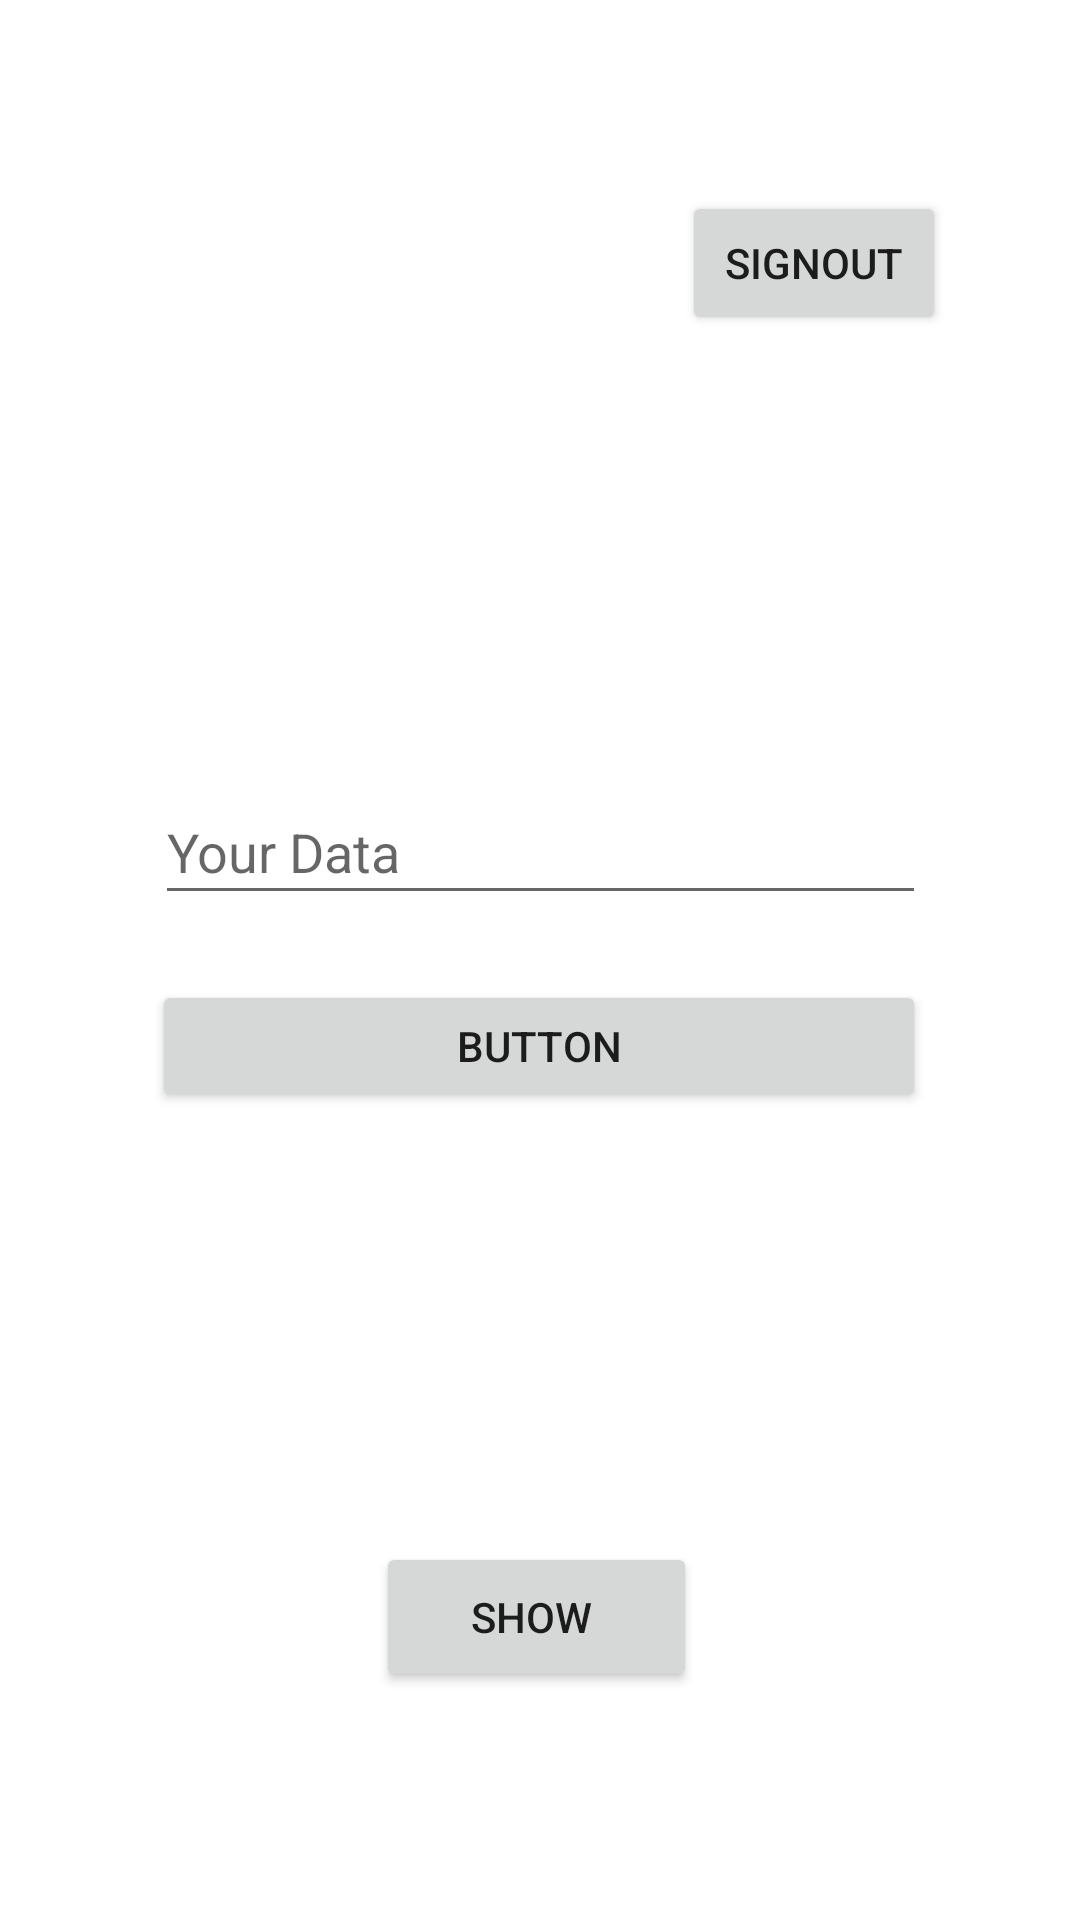

Here is an Android app screen rendered from its layout file. Give the layout XML and the strings, colors and styles it references.
<!-- AndroidManifest.xml: application theme Theme.Firebase_Login_System -->
<!-- res/layout/dashboared.xml -->
<?xml version="1.0" encoding="utf-8"?>
<androidx.constraintlayout.widget.ConstraintLayout xmlns:android="http://schemas.android.com/apk/res/android"
    xmlns:app="http://schemas.android.com/apk/res-auto"
    xmlns:tools="http://schemas.android.com/tools"
    android:layout_width="match_parent"
    android:layout_height="match_parent"
    tools:context=".Dashboared">

    <Button
        android:id="@+id/signout"
        android:layout_width="wrap_content"
        android:layout_height="wrap_content"
        android:text="Signout"
        app:layout_constraintBottom_toTopOf="@+id/writedata"
        app:layout_constraintEnd_toEndOf="parent"
        app:layout_constraintHorizontal_bias="0.836"
        app:layout_constraintStart_toStartOf="parent"
        app:layout_constraintTop_toTopOf="parent"
        app:layout_constraintVertical_bias="0.301" />

    <EditText
        android:id="@+id/writedata"
        android:layout_width="257dp"
        android:layout_height="45dp"
        android:layout_marginTop="260dp"
        android:ems="10"
        android:hint="Your Data"
        android:inputType="textPersonName"
        app:layout_constraintEnd_toEndOf="parent"
        app:layout_constraintStart_toStartOf="parent"
        app:layout_constraintTop_toTopOf="parent"
        tools:ignore="MissingConstraints" />

    <Button
        android:id="@+id/insert_data"
        android:layout_width="258dp"
        android:layout_height="44dp"
        android:text="Button"
        app:layout_constraintBottom_toBottomOf="parent"
        app:layout_constraintEnd_toEndOf="@+id/writedata"
        app:layout_constraintHorizontal_bias="1.0"
        app:layout_constraintStart_toStartOf="@+id/writedata"
        app:layout_constraintTop_toBottomOf="@+id/writedata"
        app:layout_constraintVertical_bias="0.075" />

    <TextView
        android:id="@+id/View_Data"
        android:layout_width="wrap_content"
        android:layout_height="wrap_content"
        android:layout_marginTop="60dp"
        android:textSize="20dp"
        app:layout_constraintEnd_toEndOf="@+id/insert_data"
        app:layout_constraintHorizontal_bias="0.496"
        app:layout_constraintStart_toStartOf="@+id/insert_data"
        app:layout_constraintTop_toBottomOf="@+id/insert_data" />

    <Button
        android:id="@+id/ShowData"
        android:layout_width="107dp"
        android:layout_height="50dp"
        android:layout_marginBottom="76dp"
        android:text="Show "
        app:layout_constraintBottom_toBottomOf="parent"
        app:layout_constraintEnd_toEndOf="@+id/View_Data"
        app:layout_constraintHorizontal_bias="0.495"
        app:layout_constraintStart_toStartOf="@+id/View_Data" />
</androidx.constraintlayout.widget.ConstraintLayout>
<!-- resources referenced by this layout -->
<resources>
  <style name="Theme.Firebase_Login_System" parent="Theme.MaterialComponents.DayNight.DarkActionBar">
          
          <item name="colorPrimary">@color/purple_500</item>
          <item name="colorPrimaryVariant">@color/purple_700</item>
          <item name="colorOnPrimary">@color/white</item>
          
          <item name="colorSecondary">@color/teal_200</item>
          <item name="colorSecondaryVariant">@color/teal_700</item>
          <item name="colorOnSecondary">@color/black</item>
          
          <item name="android:statusBarColor" tools:targetApi="l">?attr/colorPrimaryVariant</item>
          
      </style>
  <!-- not gathered from this repository: default colours our renderer supplied (Android Studio template values) -->
  <color name="purple_500">#FF6200EE</color>
  <color name="purple_700">#FF3700B3</color>
  <color name="teal_200">#FF03DAC5</color>
  <color name="teal_700">#FF018786</color>
  <color name="black">#FF000000</color>
  <color name="white">#FFFFFFFF</color>
</resources>
